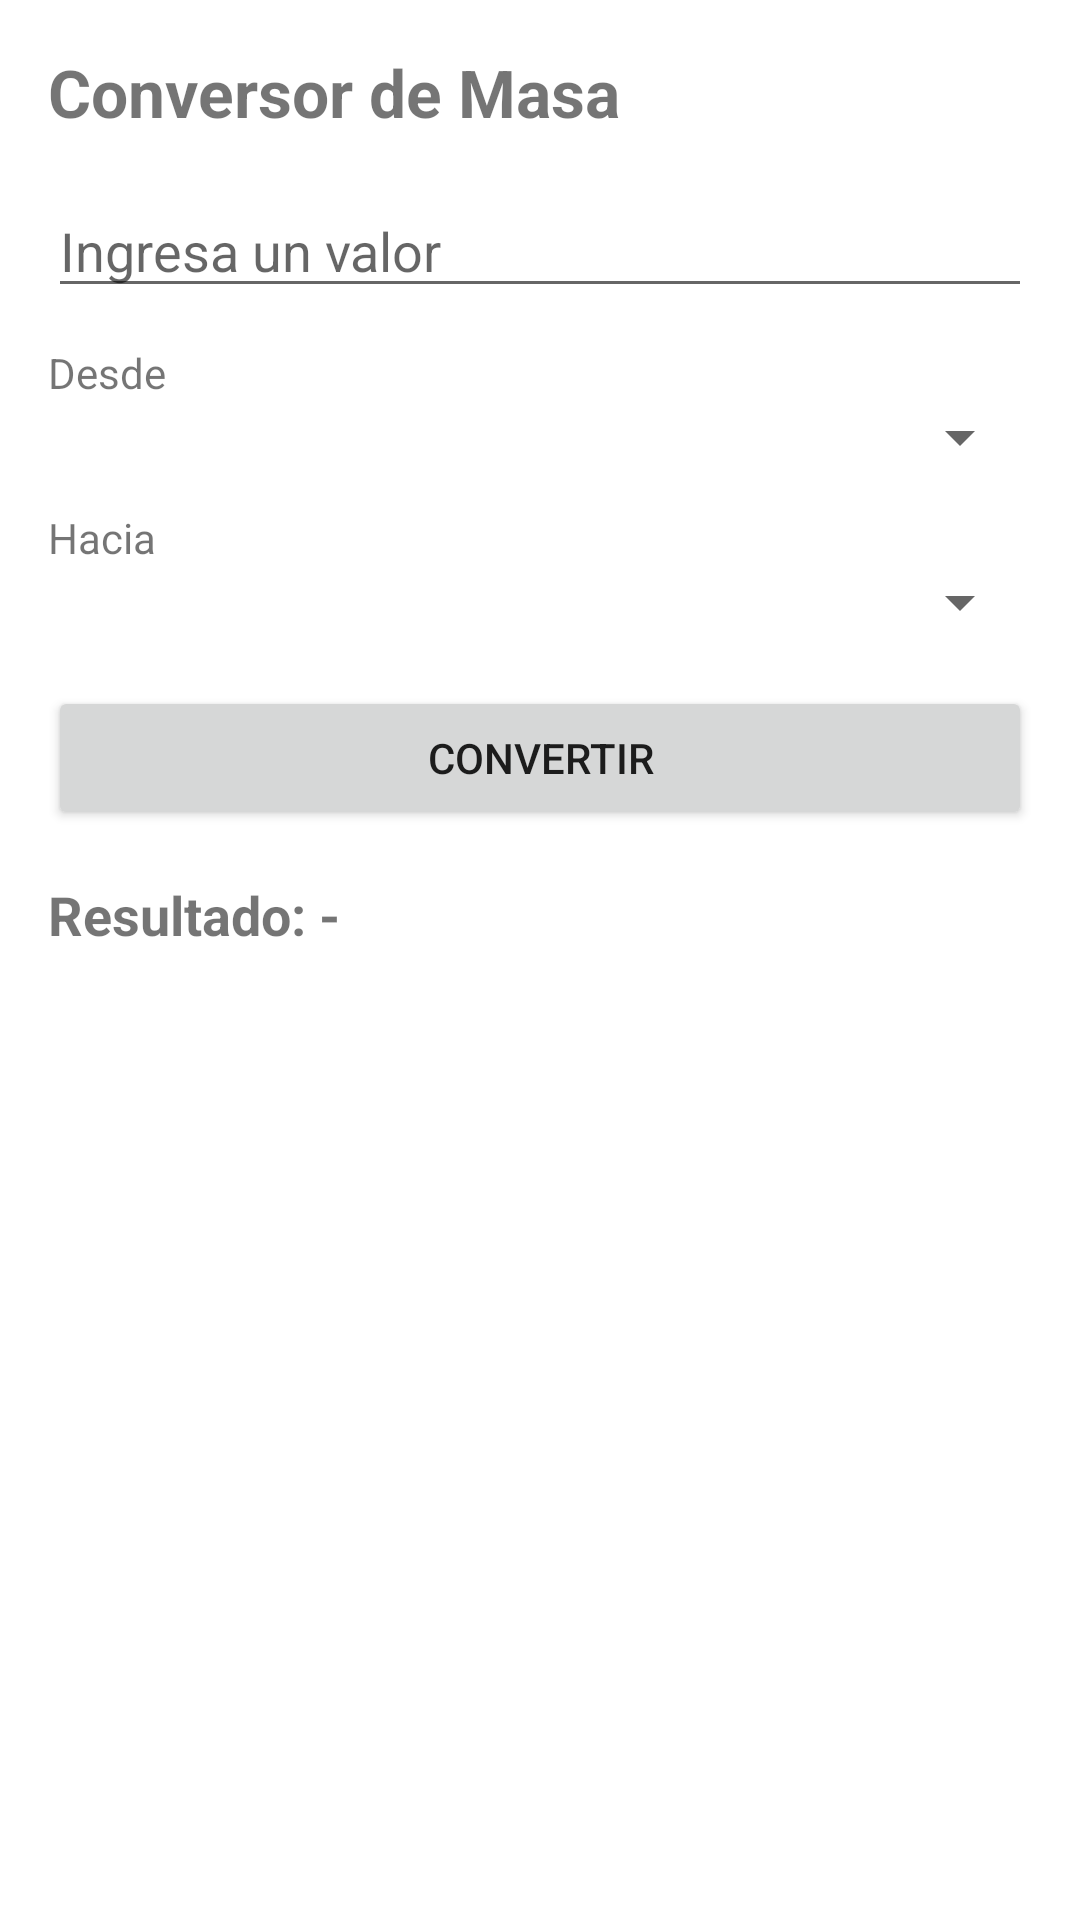

Reconstruct the res/layout file that produces this screen, plus the resources it refers to.
<!-- AndroidManifest.xml: application theme Theme.JHWParcialMovil -->
<!-- res/layout/fragment_unit2_converter.xml -->
<?xml version="1.0" encoding="utf-8"?>
<ScrollView xmlns:android="http://schemas.android.com/apk/res/android"
    xmlns:tools="http://schemas.android.com/tools"
    android:layout_width="match_parent"
    android:layout_height="match_parent"
    tools:context=".Unit2ConverterFragment">

    <LinearLayout
        android:layout_width="match_parent"
        android:layout_height="wrap_content"
        android:orientation="vertical"
        android:padding="16dp">

        <TextView
            android:layout_width="match_parent"
            android:layout_height="wrap_content"
            android:text="@string/unit_2_title"
            android:textSize="22sp"
            android:textStyle="bold" />

        <EditText
            android:id="@+id/editTextMassValue"
            android:layout_width="match_parent"
            android:layout_height="wrap_content"
            android:layout_marginTop="16dp"
            android:hint="@string/input_value_hint"
            android:inputType="numberDecimal" />

        <TextView
            android:layout_width="match_parent"
            android:layout_height="wrap_content"
            android:layout_marginTop="12dp"
            android:text="@string/label_from" />

        <Spinner
            android:id="@+id/spinnerMassFrom"
            android:layout_width="match_parent"
            android:layout_height="wrap_content" />

        <TextView
            android:layout_width="match_parent"
            android:layout_height="wrap_content"
            android:layout_marginTop="12dp"
            android:text="@string/label_to" />

        <Spinner
            android:id="@+id/spinnerMassTo"
            android:layout_width="match_parent"
            android:layout_height="wrap_content" />

        <Button
            android:id="@+id/buttonMassConvert"
            android:layout_width="match_parent"
            android:layout_height="wrap_content"
            android:layout_marginTop="16dp"
            android:text="@string/action_convert" />

        <TextView
            android:id="@+id/textMassResult"
            android:layout_width="match_parent"
            android:layout_height="wrap_content"
            android:layout_marginTop="16dp"
            android:text="@string/result_placeholder"
            android:textSize="18sp"
            android:textStyle="bold" />

    </LinearLayout>
</ScrollView>
<!-- resources referenced by this layout -->
<resources>
  <string name="action_convert">Convertir</string>
  <string name="input_value_hint">Ingresa un valor</string>
  <string name="label_from">Desde</string>
  <string name="label_to">Hacia</string>
  <string name="result_placeholder">Resultado: -</string>
  <string name="unit_2_title">Conversor de Masa</string>
  <style name="Theme.JHWParcialMovil" parent="Theme.MaterialComponents.DayNight.DarkActionBar">
          
          <item name="colorPrimary">@color/purple_500</item>
          <item name="colorPrimaryVariant">@color/purple_700</item>
          <item name="colorOnPrimary">@color/white</item>
          
          <item name="colorSecondary">@color/teal_200</item>
          <item name="colorSecondaryVariant">@color/teal_700</item>
          <item name="colorOnSecondary">@color/black</item>
          
          <item name="android:statusBarColor">?attr/colorPrimaryVariant</item>
          
      </style>
  <!-- not gathered from this repository: default colours our renderer supplied (Android Studio template values) -->
  <color name="purple_500">#FF6200EE</color>
  <color name="purple_700">#FF3700B3</color>
  <color name="teal_200">#FF03DAC5</color>
  <color name="teal_700">#FF018786</color>
  <color name="black">#FF000000</color>
  <color name="white">#FFFFFFFF</color>
</resources>
